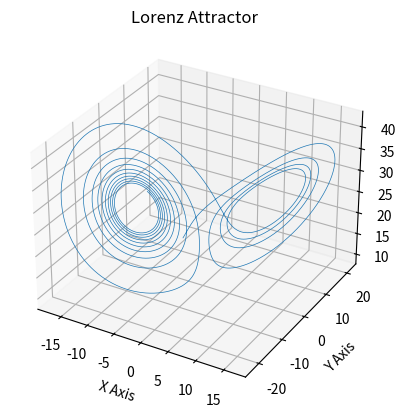

Write the Python code that produced this figure.
'''Lorenz attractor'''
import numpy as np
import matplotlib.pyplot as plt

def lorenz_rhs(sigma,r,b,X):
    """function for the right hand side of the equations"""
    x = sigma*(X[1,0]-X[0,0])
    y = r*X[0,0]-X[1,0]-X[0,0]*X[2,0]
    z = X[0,0]*X[1,0]-b*X[2,0]
    return np.array([[x],[y],[z]])

# lorenz equation parameters
sigma = 10
r = 28
b = 8/3

# iteration parameters
nmax = 10000
deltat = 0.001
h = deltat


X = np.zeros((3,nmax+1))
X[:,0] = np.array([[-7.94753335, -5.32684965, 29.54523535]])


for j in range(nmax):
    k1 = lorenz_rhs(sigma, r, b, X[:,[j]])
    k2 = lorenz_rhs(sigma, r, b, X[:,[j]] + (0.5*h)*k1)
    k3 = lorenz_rhs(sigma, r, b, X[:,[j]] + (0.5*h)*k2)
    k4 = lorenz_rhs(sigma, r, b, X[:,[j]] + h*k3)
    X[:,[j+1]] = X[:,[j]] + (1/6)*h*(k1 + 2*k2 + 2*k3 + k4)

ax = plt.figure().add_subplot(projection='3d')

ax.plot(*X, lw=0.5)
ax.set_xlabel("X Axis")
ax.set_ylabel("Y Axis")
ax.set_zlabel("Z Axis")
ax.set_title("Lorenz Attractor")

plt.show()